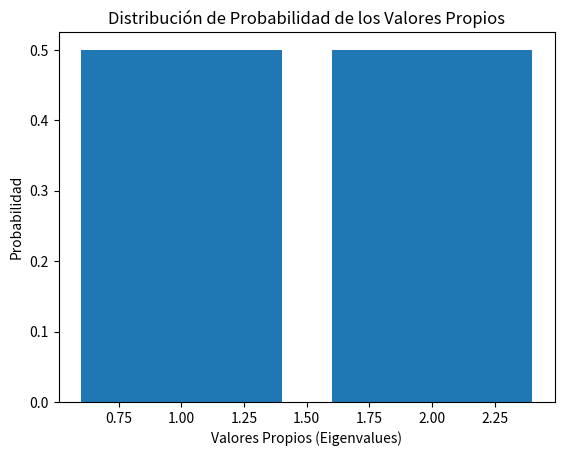

Here is the Python script that generated this plot:
import numpy as np
import matplotlib.pyplot as plt

# PUNTO 1: Simule el primer sistema cuántico descrito en la sección 4.1.

#Suba semanalmente sus avances a git
#El sistema consiste en una partícula confinada a un conjunto discreto de posiciones en una línea. El simulador debe permitir especificar el número de posiciones y un vector ket de estado asignando las amplitudes.
#1. El sistema debe calcular la probabilidad de encontrarlo en una posición en particular.
#2. El sistema si se le da otro vector Ket debe buscar la probabilidad de transitar del primer vector al segundo.

# Definir el vector de estado
ket_psi = np.array([complex(0.6, 0.8), complex(0.3, -0.4), complex(0.5, 0.1)])

# Probabilidad de encontrar la partícula en la posición j
def probabilidad_en_posicion(ket, j):
    return np.abs(ket[j])**2

# Producto interno entre dos kets
def producto_interno(ket1, ket2):
    return np.vdot(ket1, ket2)

# Probabilidad de transición
def probabilidad_de_transicion(ket1, ket2):
    return np.abs(producto_interno(ket1, ket2))**2

# Ejemplo de uso
print("Probabilidad de encontrar la partícula en la posición 1:", probabilidad_en_posicion(ket_psi, 1))

# otro vector de estado
ket_phi = np.array([complex(0.4, 0.6), complex(0.5, -0.3), complex(0.7, 0.2)])
print("Probabilidad de transición entre los dos estados:", probabilidad_de_transicion(ket_psi, ket_phi))

# PUNTO 2: Complete los retos de programación del capítulo 4.

#1. Amplitud de Transición

# Amplitud de transición entre dos kets
def amplitud_transicion(ket1, ket2):
    return np.vdot(ket1, ket2)

# Probabilidad de transición entre dos kets
def probabilidad_transicion(ket1, ket2):
    return np.abs(amplitud_transicion(ket1, ket2))**2

# Ejemplo
ket1 = np.array([1/np.sqrt(2), 1/np.sqrt(2)], dtype=complex)
ket2 = np.array([1/np.sqrt(2), -1/np.sqrt(2)], dtype=complex)

amplitud = amplitud_transicion(ket1, ket2)
probabilidad = probabilidad_transicion(ket1, ket2)
print(f"Amplitud de transición: {amplitud}")
print(f"Probabilidad de transición: {probabilidad}")

#2. Media y Varianza de un Observable Hermitiano

# Verifica si una matriz es hermitiana
def es_hermitiana(matriz):
    return np.allclose(matriz, matriz.conjugate().T)

# medida de un observable
def media_observable(matriz, ket):
    return np.vdot(ket, np.dot(matriz, ket))

# varianza de un observable
def varianza_observable(matriz, ket):
    media = media_observable(matriz, ket)
    observable_desviado = matriz - media * np.eye(len(matriz))
    return np.vdot(ket, np.dot(observable_desviado @ observable_desviado, ket))

# Ejemplo 1
observable = np.array([[1, 0], [0, 2]], dtype=complex)
ket = np.array([1/np.sqrt(2), 1/np.sqrt(2)], dtype=complex)

if es_hermitiana(observable):
    media = media_observable(observable, ket)
    varianza = varianza_observable(observable, ket)
    print(f"Media del observable: {media}")
    print(f"Varianza del observable: {varianza}")
else:
    print("La matriz no es hermitiana")

# Ejemplo 2

# Ejemplo de una matriz Hermitiana (matriz de Pauli-Z)
matriz_hermitiana = np.array([[1, 0], [0, -1]], dtype=complex)

# estado ket
ket = np.array([1/np.sqrt(2), 1/np.sqrt(2)], dtype=complex)

# Verificar si es Hermitiana
def es_hermitiana(matriz):
    return np.allclose(matriz, matriz.conjugate().T)

# media del observable
def media_observable(matriz, ket):
    return np.vdot(ket, np.dot(matriz, ket))

# varianza del observable
def varianza_observable(matriz, ket):
    media = media_observable(matriz, ket)
    observable_desviado = matriz - media * np.eye(len(matriz))
    return np.vdot(ket, np.dot(observable_desviado @ observable_desviado, ket))

# uso
if es_hermitiana(matriz_hermitiana):
    media = media_observable(matriz_hermitiana, ket)
    varianza = varianza_observable(matriz_hermitiana, ket)
    print(f"Media del observable: {media}")
    print(f"Varianza del observable: {varianza}")
else:
    print("La matriz no es Hermitiana")

#3. Valores Propios y Probabilidad de Transición a Vectores Propios

# valores y vectores propios de un observable
def valores_propios_y_transicion(observable, ket):
    valores_propios, vectores_propios = np.linalg.eigh(observable)
    probabilidades = [np.abs(np.vdot(ket, vectores_propios[:, i]))**2 for i in range(len(valores_propios))]
    return valores_propios, probabilidades

# Ejemplo
observable = np.array([[1, 0], [0, 2]], dtype=complex)
ket = np.array([1/np.sqrt(2), 1/np.sqrt(2)], dtype=complex)

valores_propios, probabilidades = valores_propios_y_transicion(observable, ket)
print(f"Valores propios: {valores_propios}")
print(f"Probabilidades de transición a los vectores propios: {probabilidades}")

#4. Dinámica del Sistema (Evolución Temporal)

# serie de matrices Un al estado inicial
def evolucion_dinamica(matrices_U, estado_inicial):
    estado_final = estado_inicial
    for U in matrices_U:
        estado_final = np.dot(U, estado_final)
    return estado_final

# Ejemplo
U1 = np.array([[0, 1], [1, 0]], dtype=complex)  # Operador Pauli-X
U2 = np.array([[1, 0], [0, np.exp(1j*np.pi)]], dtype=complex)  # Operador de fase

estado_inicial = np.array([1, 0], dtype=complex)
matrices_U = [U1, U2]

estado_final = evolucion_dinamica(matrices_U, estado_inicial)
print(f"Estado final después de la evolución: {estado_final}")

# PUNTO 3: Realice los siguientes problemas e incluyalos como ejemplos

# 4.3.1

# estados |psi> y |e>
ket_psi = np.array([1/np.sqrt(2), 1/np.sqrt(2)], dtype=complex)  # Estado inicial normalizado |psi>
ket_e = np.array([1, 0], dtype=complex)  # Autoestado específico |e>

# producto interno
def producto_interno(ket1, ket2):
    return np.vdot(ket1, ket2)

# probabilidad de transición
def probabilidad_transicion(ket1, ket2):
    return np.abs(producto_interno(ket1, ket2))**2

# Ejemplo de uso
probabilidad = probabilidad_transicion(ket_psi, ket_e)
print(f"Probabilidad de transición: {probabilidad}")

# 4.3.2

# observable (matriz Hermitiana)
observable = np.array([[1, 0], [0, 2]], dtype=complex)

# estado inicial |psi>
ket_psi = np.array([1/np.sqrt(2), 1/np.sqrt(2)], dtype=complex)

# valores y vectores propios del observable
valores_propios, vectores_propios = np.linalg.eigh(observable)

# probabilidades de transición hacia los autoestados
def probabilidades_de_transicion(valores_propios, vectores_propios, ket):
    probabilidades = []
    for i in range(len(valores_propios)):
        probabilidad = np.abs(np.vdot(ket, vectores_propios[:, i]))**2
        probabilidades.append(probabilidad)
    return probabilidades

probabilidades = probabilidades_de_transicion(valores_propios, vectores_propios, ket_psi)

# Graficar la distribución de probabilidades de los valores propios

plt.bar(valores_propios, probabilidades)
plt.xlabel('Valores Propios (Eigenvalues)')
plt.ylabel('Probabilidad')
plt.title('Distribución de Probabilidad de los Valores Propios')
plt.show()